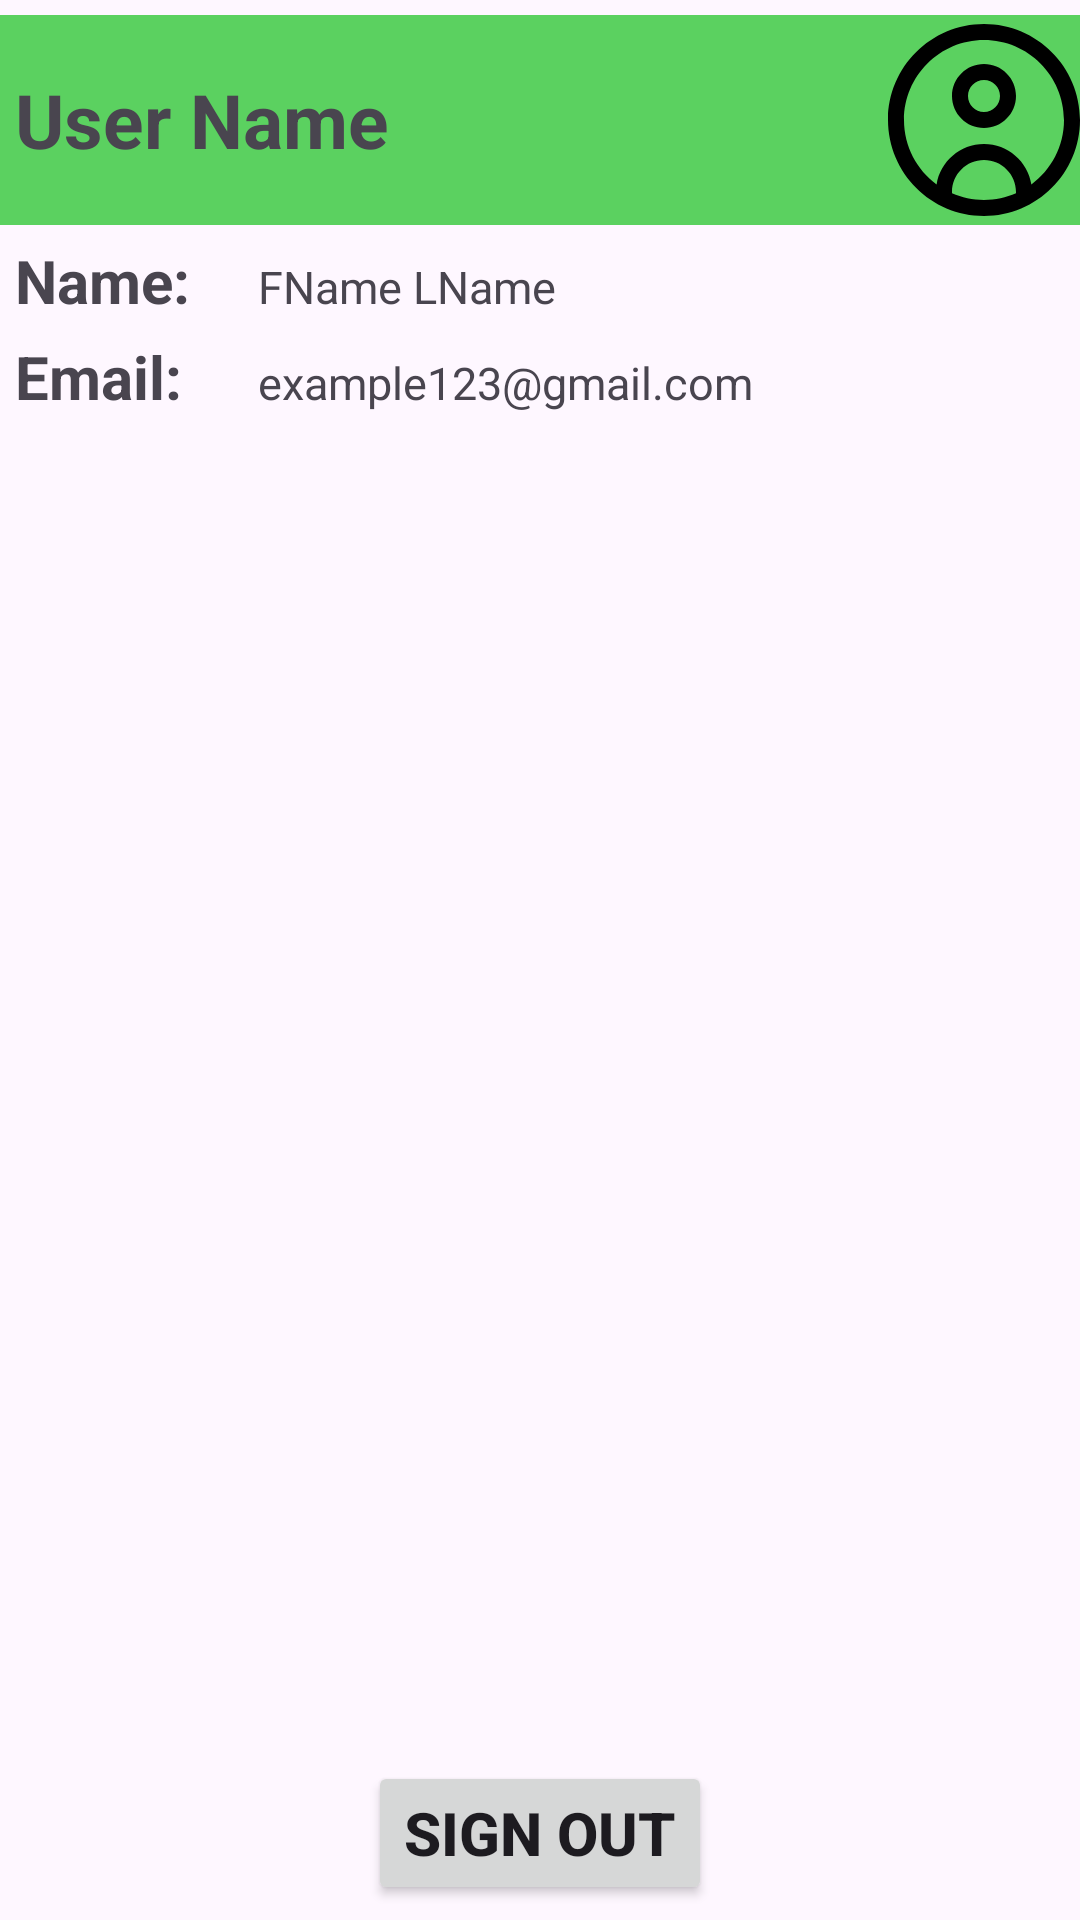

This screen was rendered from an Android layout file. Write that file and the resources it references.
<!-- AndroidManifest.xml: application theme Theme.TravelIndia -->
<!-- res/layout/fragment_profile.xml -->
<?xml version="1.0" encoding="utf-8"?>
<FrameLayout xmlns:android="http://schemas.android.com/apk/res/android"
    xmlns:tools="http://schemas.android.com/tools"
    android:layout_width="match_parent"
    android:layout_height="match_parent"
    xmlns:app="http://schemas.android.com/apk/res-auto"
    tools:context=".ProfileFragment"

    >
    <LinearLayout
        android:layout_width="match_parent"
        android:layout_height="wrap_content"
        android:orientation="vertical"
        >
        <LinearLayout
            android:layout_width="match_parent"
            android:layout_height="70dp"
            android:layout_marginTop="5dp"
            android:gravity="center_vertical"
            android:id="@+id/profile_pic_header"
            android:background="#5BD160">
            <TextView
                android:layout_width="wrap_content"
                android:layout_height="wrap_content"
                android:textSize="25sp"
                android:layout_marginStart="5dp"
                android:textStyle="bold"
                android:text="User Name"
                android:id="@+id/profile_user_name"></TextView>
            <RelativeLayout
                android:layout_width="match_parent"
                android:layout_height="64dp"
                >
                <ImageView
                    android:layout_width="64dp"
                    android:layout_height="64dp"
                    android:layout_alignParentEnd="true"
                    android:src="@drawable/profile_button"
                    android:id="@+id/profile_user_pic">

                </ImageView>
            </RelativeLayout>

        </LinearLayout>
        <LinearLayout
            android:layout_width="match_parent"
            android:layout_height="wrap_content"
            android:layout_marginTop="5dp">
            <TextView
                android:layout_width="wrap_content"
                android:layout_height="wrap_content"
                android:textSize="20sp"
                android:textStyle="bold"
                android:ems="3"
                android:layout_marginStart="5dp"
                android:text="Name:"></TextView>
            <TextView
                android:layout_width="wrap_content"
                android:layout_height="wrap_content"
                android:textSize="15sp"
                android:layout_marginStart="10sp"
                android:text="FName LName"
                android:id="@+id/profile_full_name"></TextView>
        </LinearLayout>

        <LinearLayout
            android:layout_width="match_parent"
            android:layout_height="wrap_content"
            android:layout_marginTop="5dp">
            <TextView
                android:layout_width="wrap_content"
                android:layout_height="wrap_content"
                android:layout_marginStart="5dp"
                android:textSize="20sp"
                android:ems="3"
                android:textStyle="bold"
                android:text="Email:"></TextView>
            <TextView
                android:layout_width="wrap_content"
                android:layout_height="wrap_content"
                android:layout_marginStart="10sp"
                android:textSize="15sp"
                android:text="example123@gmail.com"
                android:id="@+id/profile_email"></TextView>
        </LinearLayout>

    </LinearLayout>
    <RelativeLayout
        android:layout_width="match_parent"
        android:layout_height="match_parent"
        android:gravity="center_horizontal">
        <Button
            android:layout_width="wrap_content"
            android:layout_height="wrap_content"
            android:layout_alignParentBottom="true"
            android:text="Sign Out"
            android:textSize="20sp"
            android:textStyle="bold"
            android:layout_marginBottom="5dp"
            android:id="@+id/signOutButton"
            ></Button>
    </RelativeLayout>

</FrameLayout>
<!-- resources referenced by this layout -->
<resources>
  <!-- drawable profile_button (drawable) -->
  <vector xmlns:android="http://schemas.android.com/apk/res/android"
      android:width="32dp"
      android:height="32dp"
      android:viewportWidth="24"
      android:viewportHeight="24">
    <path
        android:fillColor="#FF000000"
        android:pathData="m12,0C5.383,0 0,5.383 0,12s5.383,12 12,12 12,-5.383 12,-12S18.617,0 12,0ZM8,21.164v-0.164c0,-2.206 1.794,-4 4,-4s4,1.794 4,4v0.164c-1.226,0.537 -2.578,0.836 -4,0.836s-2.774,-0.299 -4,-0.836ZM17.925,20.051c-0.456,-2.859 -2.939,-5.051 -5.925,-5.051s-5.468,2.192 -5.925,5.051c-2.47,-1.823 -4.075,-4.753 -4.075,-8.051C2,6.486 6.486,2 12,2s10,4.486 10,10c0,3.298 -1.605,6.228 -4.075,8.051ZM12,5c-2.206,0 -4,1.794 -4,4s1.794,4 4,4 4,-1.794 4,-4 -1.794,-4 -4,-4ZM12,11c-1.103,0 -2,-0.897 -2,-2s0.897,-2 2,-2 2,0.897 2,2 -0.897,2 -2,2Z"/>
  </vector>
  <style name="Theme.TravelIndia" parent="Base.Theme.TravelIndia" />
  <style name="Base.Theme.TravelIndia" parent="Theme.Material3.DayNight.NoActionBar">
          
          
      </style>
</resources>
